Labelled photos from "dataset_main", an image-classification folder in Markelowww/diplom. The possible labels are: AMD, CSR, DME, ERM.

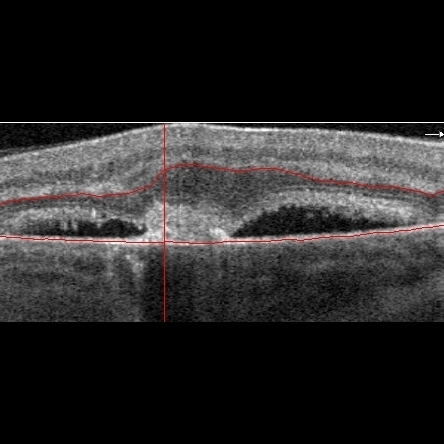
Label: AMD

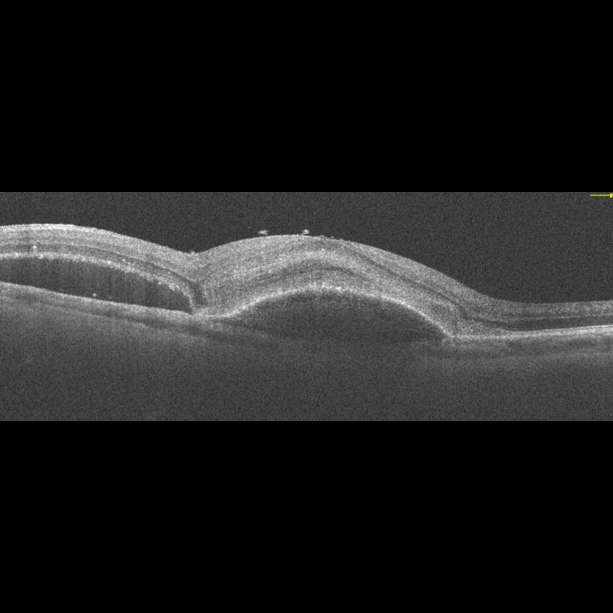
Label: AMD

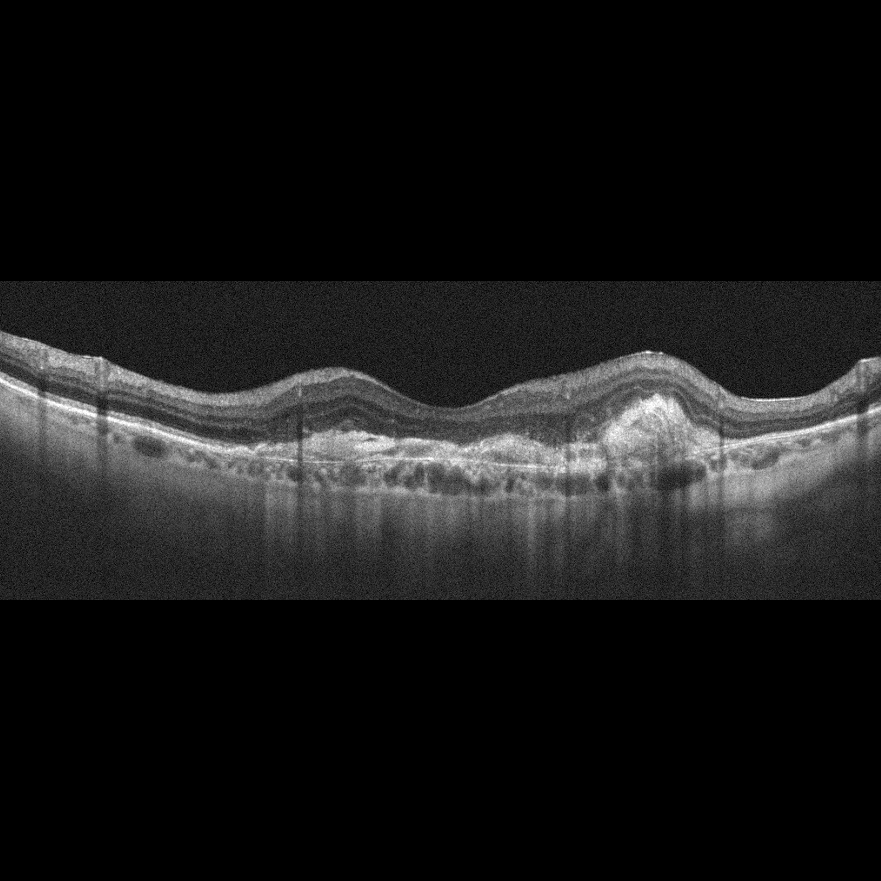
Label: AMD

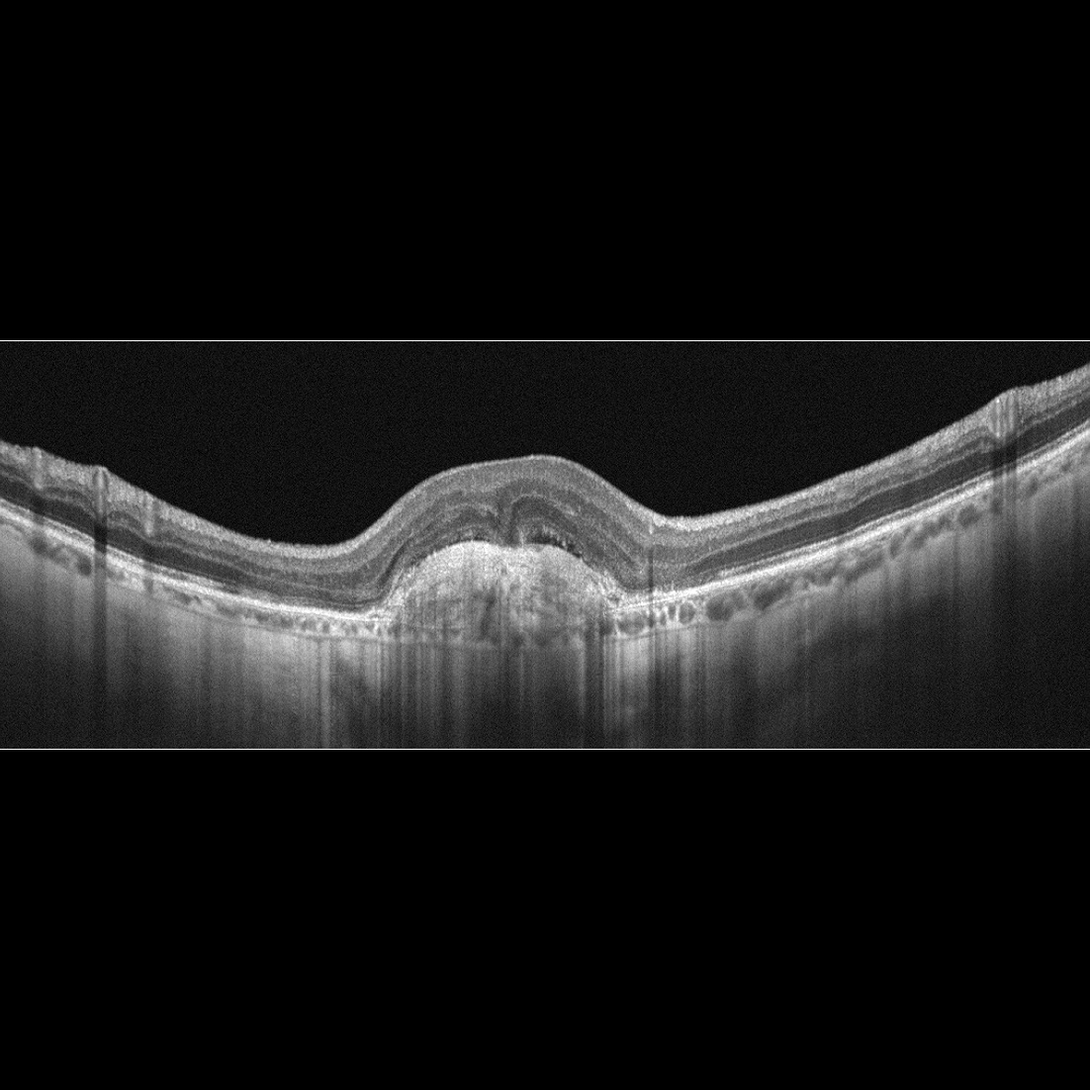
Label: AMD

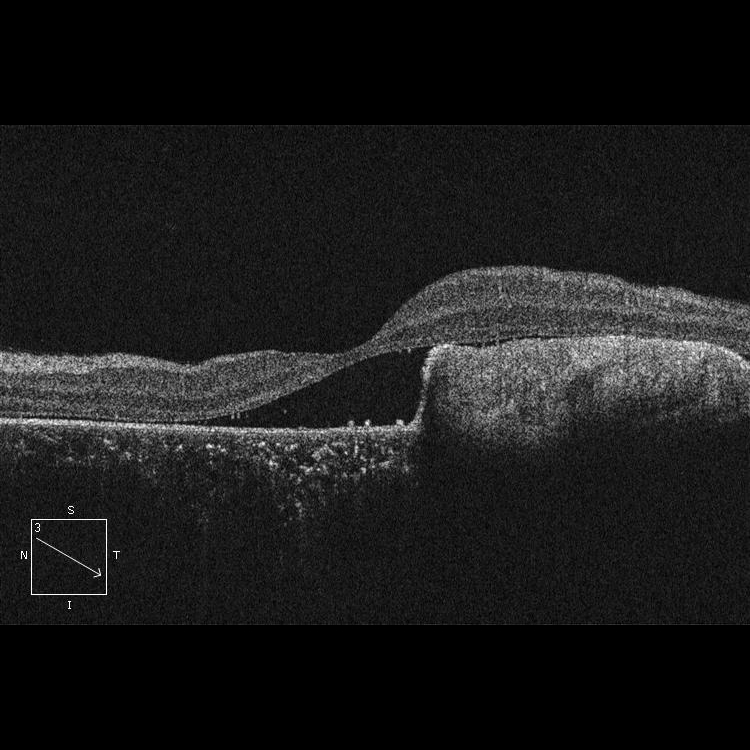
Label: CSR

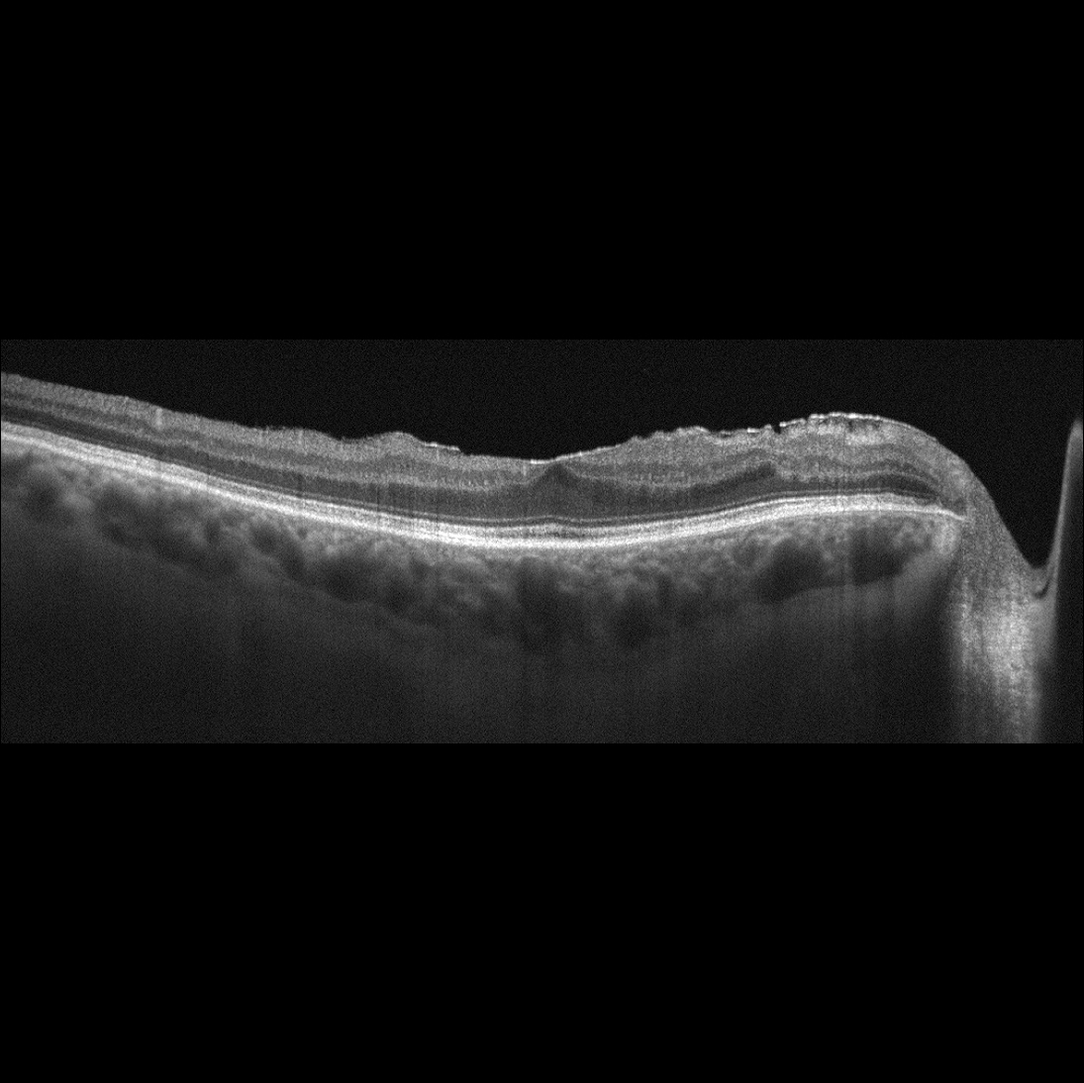
Label: ERM
